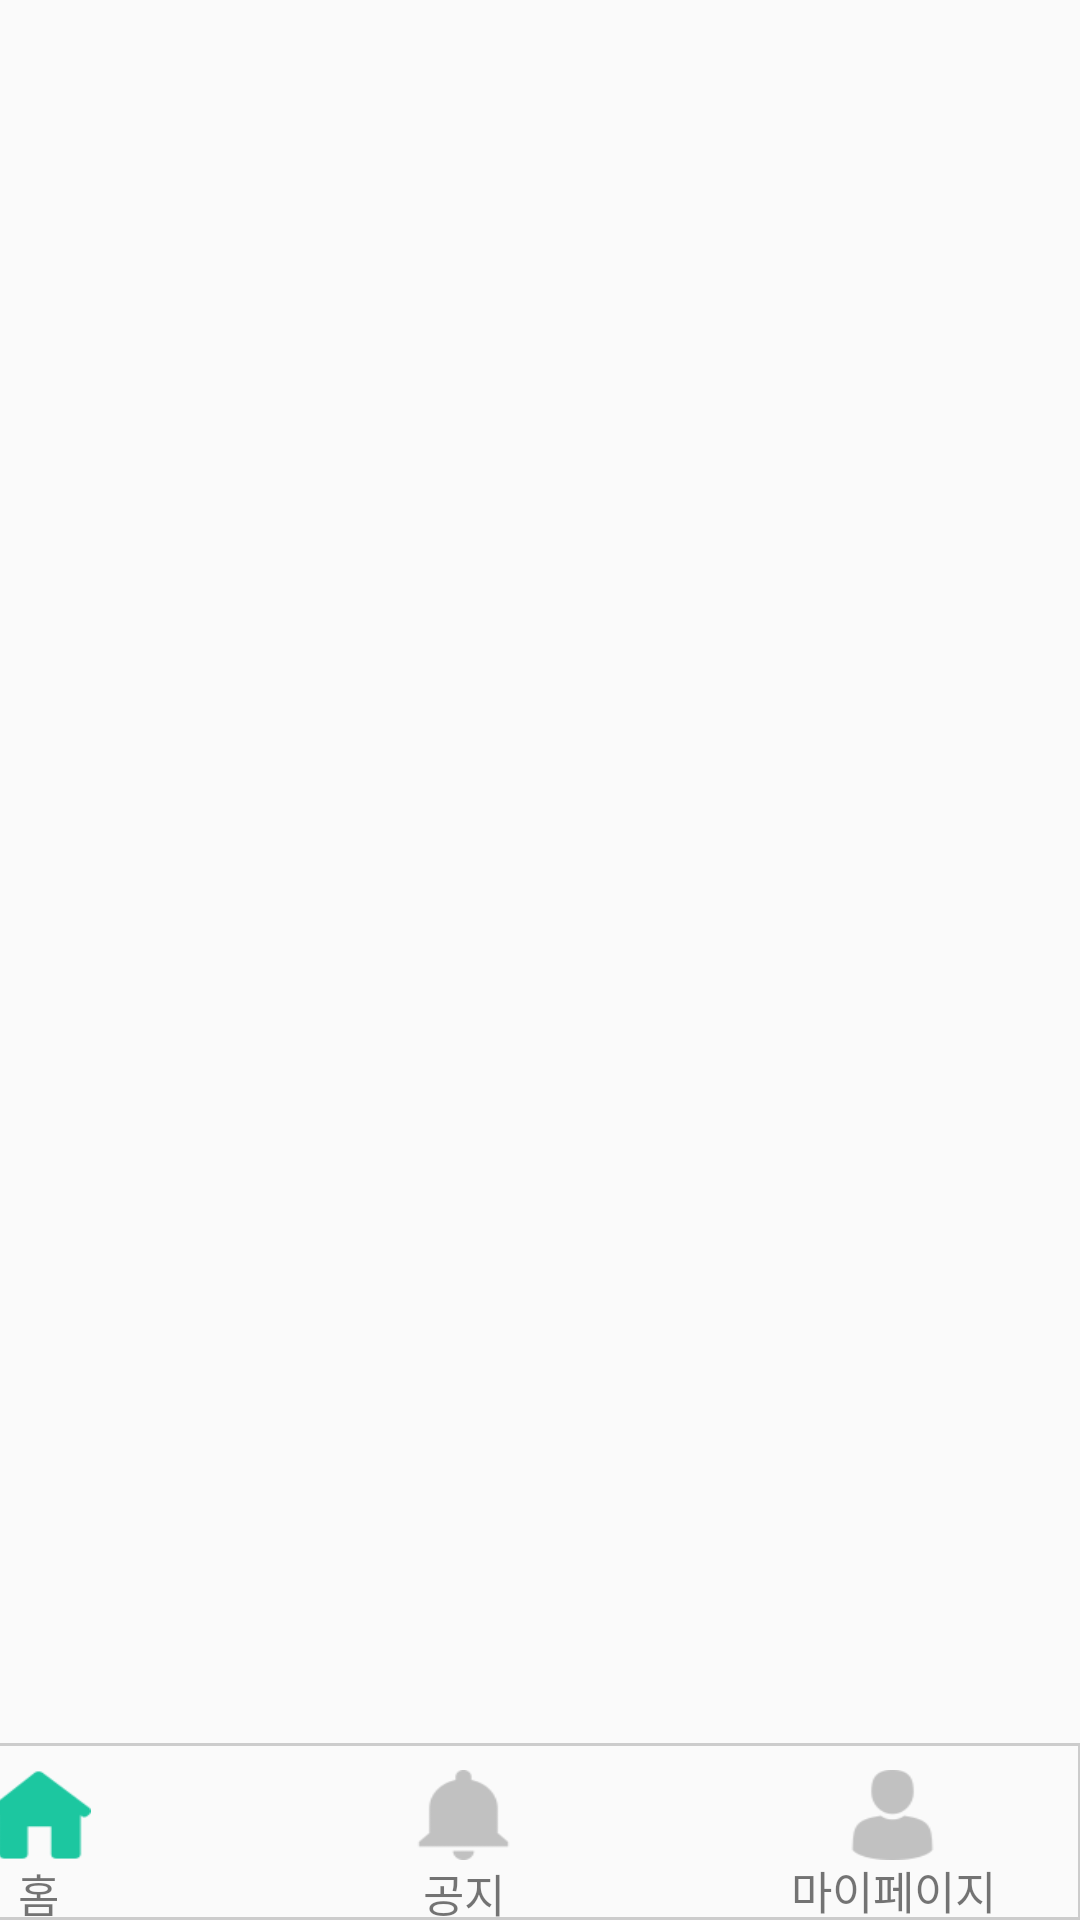

Produce the Android XML layout that renders to this screen, including the resource entries it uses.
<!-- AndroidManifest.xml: application theme AppTheme.NoActionBar -->
<!-- res/layout/activity_footer_after_home.xml -->
<?xml version="1.0" encoding="utf-8"?>
<androidx.constraintlayout.widget.ConstraintLayout xmlns:android="http://schemas.android.com/apk/res/android"
    xmlns:app="http://schemas.android.com/apk/res-auto"
    xmlns:tools="http://schemas.android.com/tools"
    android:layout_width="match_parent"
    android:layout_height="match_parent"
    tools:context=".Activity.MainActivity"
    >


    <TextView
        android:id="@+id/textView5"
        android:layout_width="416dp"
        android:layout_height="59dp"
        android:background="@drawable/footerbox"
        app:layout_constraintBottom_toBottomOf="parent"
        app:layout_constraintEnd_toEndOf="parent"
        app:layout_constraintHorizontal_bias="1.0"
        app:layout_constraintStart_toStartOf="parent" />

    <ImageButton
        android:id="@+id/notification"
        android:layout_width="35dp"
        android:layout_height="30dp"
        android:layout_marginEnd="108dp"
        android:layout_marginBottom="20dp"
        android:background="@drawable/footer_notification"
        app:layout_constraintBottom_toBottomOf="parent"
        app:layout_constraintEnd_toStartOf="@+id/person" />

    <ImageButton
        android:id="@+id/person"
        android:layout_width="35dp"
        android:layout_height="30dp"
        android:layout_marginEnd="45dp"
        android:layout_marginBottom="20dp"
        android:background="@drawable/footer_person"
        app:layout_constraintBottom_toBottomOf="parent"
        app:layout_constraintEnd_toEndOf="parent" />

    <ImageButton
        android:id="@+id/home"
        android:layout_width="35dp"
        android:layout_height="30dp"
        android:layout_marginEnd="330dp"
        android:layout_marginBottom="20dp"
        android:background="@drawable/house_black_silhouette_without_door_after"
        app:layout_constraintBottom_toBottomOf="parent"
        app:layout_constraintEnd_toEndOf="parent" />

    <TextView
        android:id="@+id/textView6"
        android:layout_width="20dp"
        android:layout_height="20dp"
        android:layout_marginStart="7dp"
        android:text="홈"
        android:textSize="15dp"
        app:layout_constraintEnd_toEndOf="@+id/home"
        app:layout_constraintStart_toStartOf="@+id/home"
        app:layout_constraintTop_toBottomOf="@+id/home" />

    <TextView
        android:id="@+id/textView8"
        android:layout_width="32dp"
        android:layout_height="20dp"
        android:layout_marginStart="5dp"
        android:text="공지"
        android:textSize="15dp"
        app:layout_constraintBottom_toBottomOf="parent"
        app:layout_constraintEnd_toEndOf="@+id/notification"
        app:layout_constraintStart_toStartOf="@+id/notification" />

    <TextView
        android:id="@+id/textView9"
        android:layout_width="73dp"
        android:layout_height="20dp"
        android:layout_marginStart="5dp"
        android:layout_marginBottom="1dp"
        android:text="마이페이지"
        android:textSize="15dp"
        app:layout_constraintBottom_toBottomOf="parent"
        app:layout_constraintEnd_toEndOf="@+id/person"
        app:layout_constraintStart_toStartOf="@+id/person" />
</androidx.constraintlayout.widget.ConstraintLayout>
<!-- resources referenced by this layout -->
<resources>
  <!-- drawable footer_notification (drawable) -->
  <?xml version="1.0" encoding="utf-8"?>
  <selector xmlns:android="http://schemas.android.com/apk/res/android">
      <item
          android:state_pressed="false"
          android:drawable="@drawable/notifications_button" />
      <item
          android:state_pressed="true"
          android:drawable="@drawable/notifications_button_after" />
  </selector>
  <!-- drawable footer_person (drawable) -->
  <?xml version="1.0" encoding="utf-8"?>
  <selector xmlns:android="http://schemas.android.com/apk/res/android">
      <item
          android:state_pressed="false"
          android:drawable="@drawable/man_user" />
      <item
          android:state_selected="true"
          android:drawable="@drawable/man_user_after" />
  
      <item
          android:state_pressed="true"
          android:drawable="@drawable/man_user_after" />
  </selector>
  <!-- drawable footerbox (drawable) -->
  <?xml version="1.0" encoding="utf-8"?>
  <shape xmlns:android="http://schemas.android.com/apk/res/android"
      android:shape="rectangle" >
      <solid android:color="@null"/>
      <corners android:bottomRightRadius="0dp"
          android:bottomLeftRadius="0dp"
          android:topLeftRadius="0dp"
          android:topRightRadius="0dp"/>
      <stroke
          android:width="1dp"
          android:color="@color/rectangle" />
  </shape>
  <!-- drawable house_black_silhouette_without_door_after: png bitmap (drawable, 1074 bytes) -->
  <style name="AppTheme.NoActionBar">
          <item name="windowActionBar">false</item>
          <item name="windowNoTitle">true</item>
      </style>
  <!-- drawable notifications_button: png bitmap (drawable, 972 bytes) -->
  <!-- drawable notifications_button_after: png bitmap (drawable, 1047 bytes) -->
  <!-- drawable man_user: png bitmap (drawable, 1316 bytes) -->
  <!-- drawable man_user_after: png bitmap (drawable, 1522 bytes) -->
  <color name="rectangle">#cccccc</color>
</resources>
